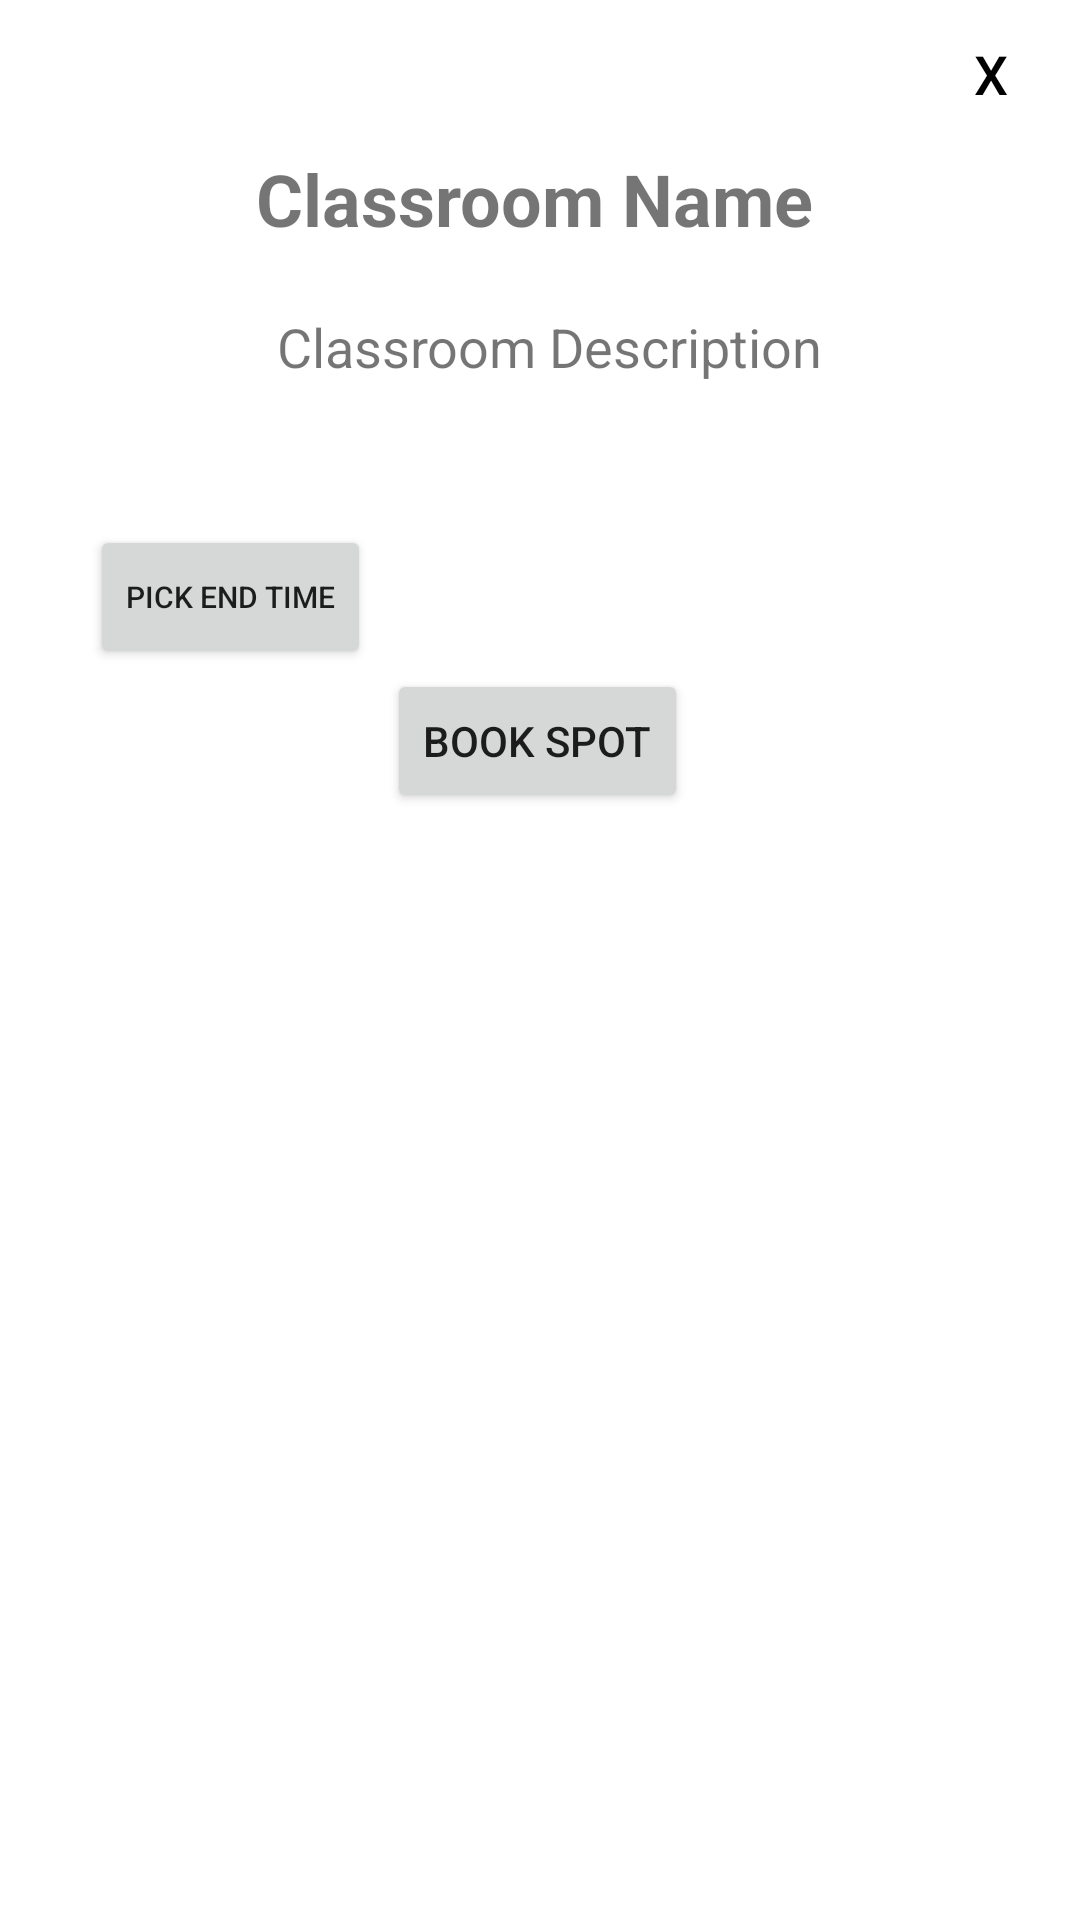

Produce the Android XML layout that renders to this screen, including the resource entries it uses.
<!-- AndroidManifest.xml: application theme Theme.FloorVIew -->
<!-- res/layout/classroom_selection_popup.xml -->
<?xml version="1.0" encoding="utf-8"?>
<androidx.constraintlayout.widget.ConstraintLayout xmlns:android="http://schemas.android.com/apk/res/android"
    xmlns:app="http://schemas.android.com/apk/res-auto"
    xmlns:tools="http://schemas.android.com/tools"
    android:layout_width="264dp"
    android:layout_height="wrap_content"
>

    <androidx.constraintlayout.widget.ConstraintLayout
        android:layout_width="match_parent"
        android:layout_height="275dp"
        android:paddingLeft="30dp"
        android:paddingRight="30dp"
        android:gravity="center"
        app:layout_constraintEnd_toEndOf="parent"
        app:layout_constraintHorizontal_bias="0.0"
        app:layout_constraintStart_toStartOf="parent"
        app:layout_constraintTop_toTopOf="parent">

        <Button
            android:id="@+id/bookBtn"
            android:layout_width="wrap_content"
            android:layout_height="wrap_content"
            android:layout_marginBottom="4dp"
            android:text="Book Spot"
            app:layout_constraintBottom_toBottomOf="parent"
            app:layout_constraintEnd_toEndOf="parent"
            app:layout_constraintHorizontal_bias="0.496"
            app:layout_constraintStart_toStartOf="parent" />

        <Button
            android:id="@+id/setTime"
            android:layout_width="wrap_content"
            android:layout_height="wrap_content"
            android:layout_marginTop="20dp"
            android:layout_marginBottom="52dp"
            android:onClick="SelectEndTimeButton"
            android:text="Pick End Time"
            android:textSize="10dp"
            app:layout_constraintBottom_toBottomOf="parent"
            app:layout_constraintEnd_toEndOf="parent"
            app:layout_constraintHorizontal_bias="0.0"
            app:layout_constraintStart_toStartOf="parent" />

        <TextView
            android:id="@+id/pickedTime"
            android:layout_width="wrap_content"
            android:layout_height="wrap_content"
            android:text=""
            android:textSize="14dp"
            app:layout_constraintBottom_toBottomOf="@+id/setTime"
            app:layout_constraintEnd_toEndOf="parent"
            app:layout_constraintHorizontal_bias="0.188"
            app:layout_constraintStart_toEndOf="@+id/setTime"
            app:layout_constraintTop_toTopOf="@+id/setTime" />

        <TextView
            android:id="@+id/classroomName"
            android:layout_width="wrap_content"
            android:layout_height="wrap_content"
            android:layout_marginTop="50dp"
            android:text="Classroom Name"
            android:textSize="24dp"
            android:textStyle="bold"
            app:layout_constraintEnd_toEndOf="parent"
            app:layout_constraintHorizontal_bias="0.484"
            app:layout_constraintStart_toStartOf="parent"
            app:layout_constraintTop_toTopOf="parent" />

        <TextView
            android:id="@+id/classroomDescription"
            android:layout_width="wrap_content"
            android:layout_height="wrap_content"
            android:layout_marginTop="20dp"
            android:layout_marginBottom="20dp"
            android:text="Classroom Description"
            android:textSize="18dp"
            app:layout_constraintBottom_toTopOf="@+id/setTime"
            app:layout_constraintEnd_toEndOf="parent"
            app:layout_constraintHorizontal_bias="0.527"
            app:layout_constraintStart_toStartOf="parent"
            app:layout_constraintTop_toBottomOf="@+id/classroomName"
            app:layout_constraintVertical_bias="0.031" />
    </androidx.constraintlayout.widget.ConstraintLayout>

    <Button
        android:id="@+id/closeSelectionPopupBtn"
        android:layout_width="59dp"
        android:layout_height="49dp"
        android:backgroundTint="@null"
        android:text="X"
        android:textSize="18dp"
        android:textStyle="normal"
        android:textColor="@color/black"
        android:background="@android:color/transparent"
        app:layout_constraintEnd_toEndOf="parent"
        app:layout_constraintHorizontal_bias="1.0"
        app:layout_constraintStart_toStartOf="parent"
        app:layout_constraintTop_toTopOf="parent" />

</androidx.constraintlayout.widget.ConstraintLayout>
<!-- resources referenced by this layout -->
<resources>
  <color name="black">#FF000000</color>
  <style name="Theme.FloorVIew" parent="Theme.MaterialComponents.DayNight.DarkActionBar">
          
          <item name="colorPrimary">@color/purple_500</item>
          <item name="colorPrimaryVariant">@color/purple_700</item>
          <item name="colorOnPrimary">@color/white</item>
          
          <item name="colorSecondary">@color/teal_200</item>
          <item name="colorSecondaryVariant">@color/teal_700</item>
          <item name="colorOnSecondary">@color/black</item>
          
          <item name="android:statusBarColor" tools:targetApi="l">?attr/colorPrimaryVariant</item>
          
      </style>
  <color name="purple_500">#FF6200EE</color>
  <color name="purple_700">#FF3700B3</color>
  <color name="white">#FFFFFFFF</color>
  <color name="teal_200">#CC03DAC5</color>
  <color name="teal_700">#FF018786</color>
</resources>
